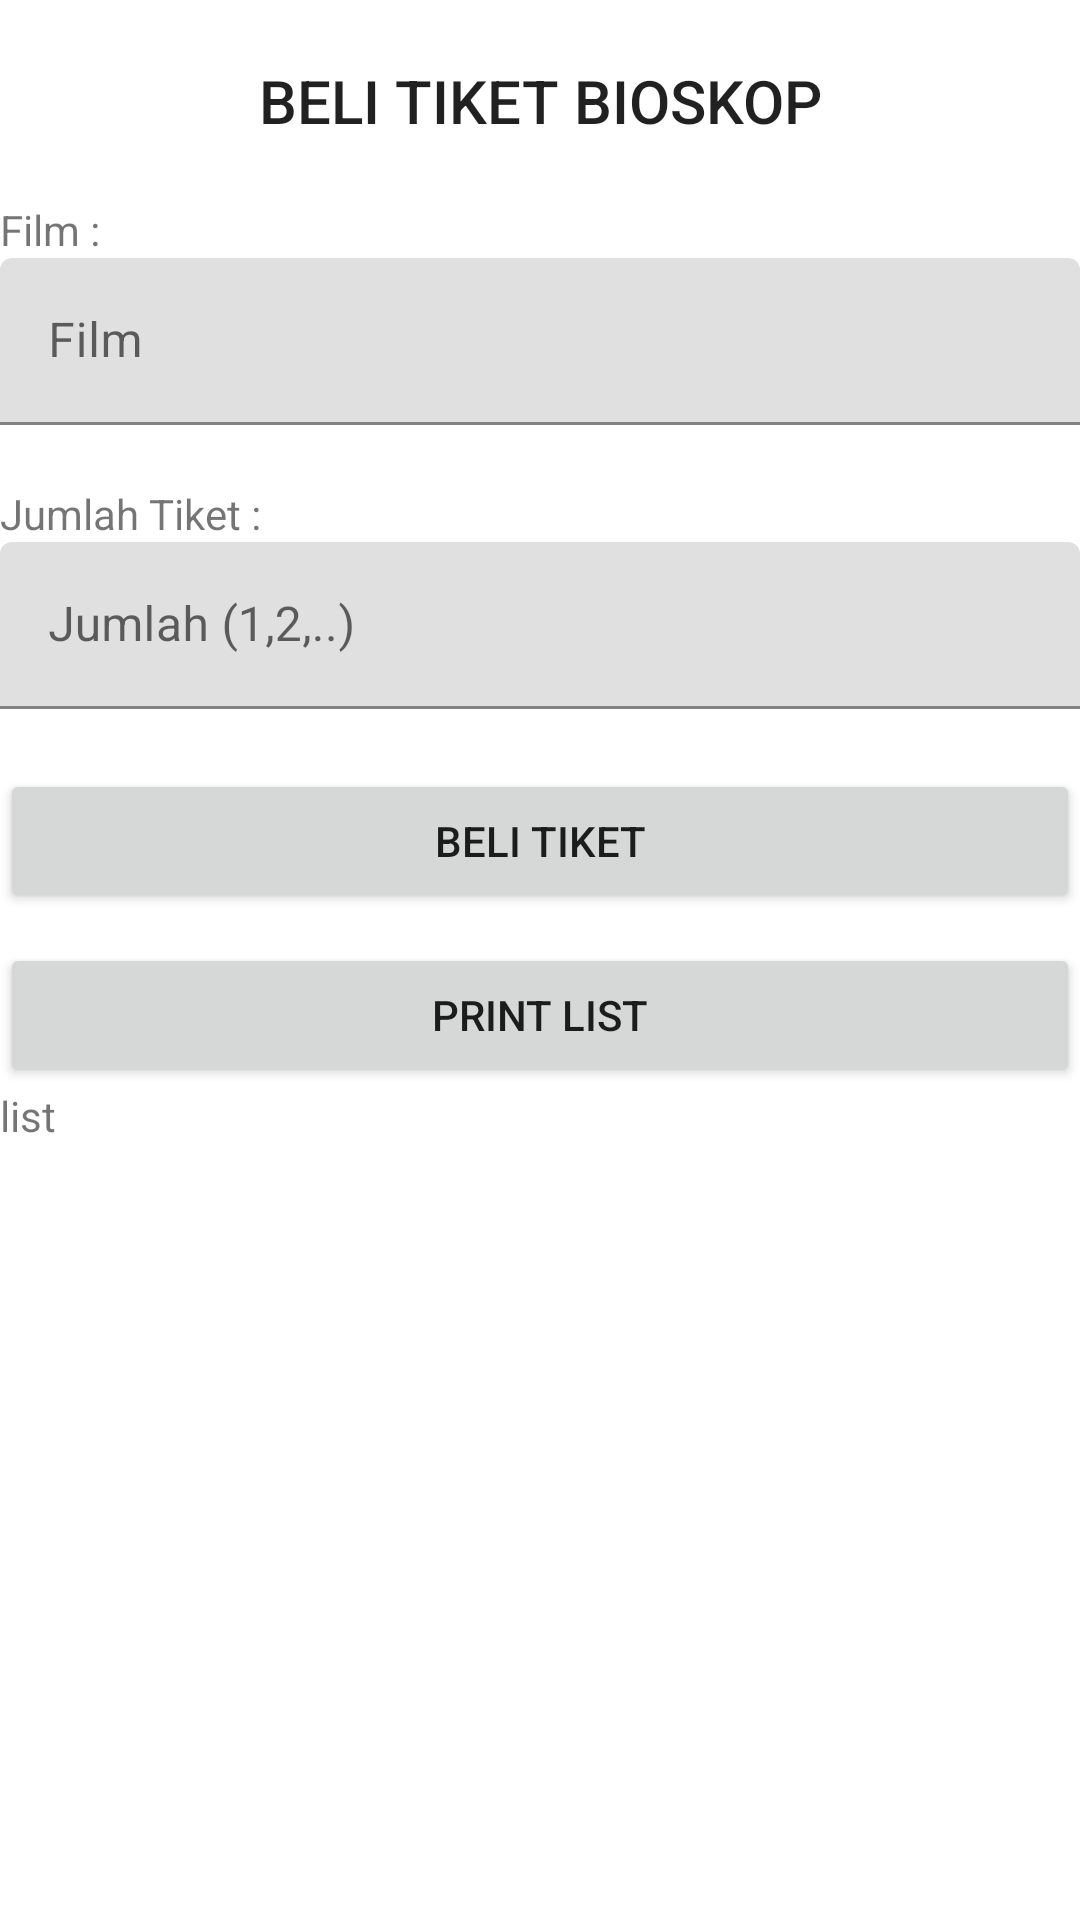

Reconstruct the res/layout file that produces this screen, plus the resources it refers to.
<!-- AndroidManifest.xml: application theme Theme.ProjectLspPengaduan -->
<!-- res/layout/activity_tiket_bioskop.xml -->
<?xml version="1.0" encoding="utf-8"?>
<LinearLayout
    xmlns:android="http://schemas.android.com/apk/res/android"
    xmlns:app="http://schemas.android.com/apk/res-auto"
    xmlns:tools="http://schemas.android.com/tools"
    android:layout_width="match_parent"
    android:layout_height="match_parent"
    android:orientation="vertical"
    app:layout_constraintBottom_toBottomOf="parent"
    app:layout_constraintEnd_toEndOf="parent"
    app:layout_constraintStart_toStartOf="parent"
    app:layout_constraintTop_toTopOf="parent"
    android:layout_margin="20dp"
    tools:context=".functionalProgram.TiketBioskopActivity">

    <TextView
        android:id="@+id/Judul_txt"
        android:layout_width="match_parent"
        android:layout_height="wrap_content"
        android:text="Beli Tiket Bioskop"
        android:textAllCaps="true"
        android:textAppearance="@style/TextAppearance.AppCompat.Title"
        android:textAlignment="center"
        android:layout_margin="20dp"/>

    <TextView
        android:id="@+id/Film_txt"
        android:layout_width="match_parent"
        android:layout_height="wrap_content"
        android:text="Film :" />

    <com.google.android.material.textfield.TextInputLayout
        android:layout_width="match_parent"
        android:layout_height="wrap_content"
        android:layout_marginBottom="20dp">

        <com.google.android.material.textfield.TextInputEditText
            android:id="@+id/edt_film"
            android:layout_width="match_parent"
            android:layout_height="wrap_content"
            android:hint="Film" />
    </com.google.android.material.textfield.TextInputLayout>

    <TextView
        android:id="@+id/jumlah_txt"
        android:layout_width="match_parent"
        android:layout_height="wrap_content"
        android:text="Jumlah Tiket :" />

    <com.google.android.material.textfield.TextInputLayout
        android:layout_width="match_parent"
        android:layout_height="wrap_content"
        android:layout_marginBottom="20dp">

        <com.google.android.material.textfield.TextInputEditText
            android:id="@+id/edt_jumlah"
            android:layout_width="match_parent"
            android:layout_height="wrap_content"
            android:hint="Jumlah (1,2,..)" />
    </com.google.android.material.textfield.TextInputLayout>

    <Button
        android:id="@+id/btn_add_data"
        android:layout_width="match_parent"
        android:layout_height="wrap_content"
        android:text="Beli Tiket"
        android:layout_marginBottom="10dp"/>

    <Button
        android:id="@+id/btn_print_list"
        android:layout_width="match_parent"
        android:layout_height="wrap_content"
        android:text="Print List" />

    <TextView
        android:id="@+id/hasil"
        android:layout_width="match_parent"
        android:layout_height="wrap_content"
        android:text="list"
        android:lines="10"/>


</LinearLayout>
<!-- resources referenced by this layout -->
<resources>
  <style name="Theme.ProjectLspPengaduan" parent="Theme.MaterialComponents.DayNight.DarkActionBar">
          
          <item name="colorPrimary">@color/purple_500</item>
          <item name="colorPrimaryVariant">@color/purple_700</item>
          <item name="colorOnPrimary">@color/white</item>
          
          <item name="colorSecondary">@color/teal_200</item>
          <item name="colorSecondaryVariant">@color/teal_700</item>
          <item name="colorOnSecondary">@color/black</item>
          
          <item name="android:statusBarColor" tools:targetApi="l">?attr/colorPrimaryVariant</item>
          
      </style>
  <!-- not gathered from this repository: default colours our renderer supplied (Android Studio template values) -->
  <color name="purple_500">#FF6200EE</color>
  <color name="purple_700">#FF3700B3</color>
  <color name="teal_200">#FF03DAC5</color>
  <color name="teal_700">#FF018786</color>
  <color name="black">#FF000000</color>
  <color name="white">#FFFFFFFF</color>
</resources>
